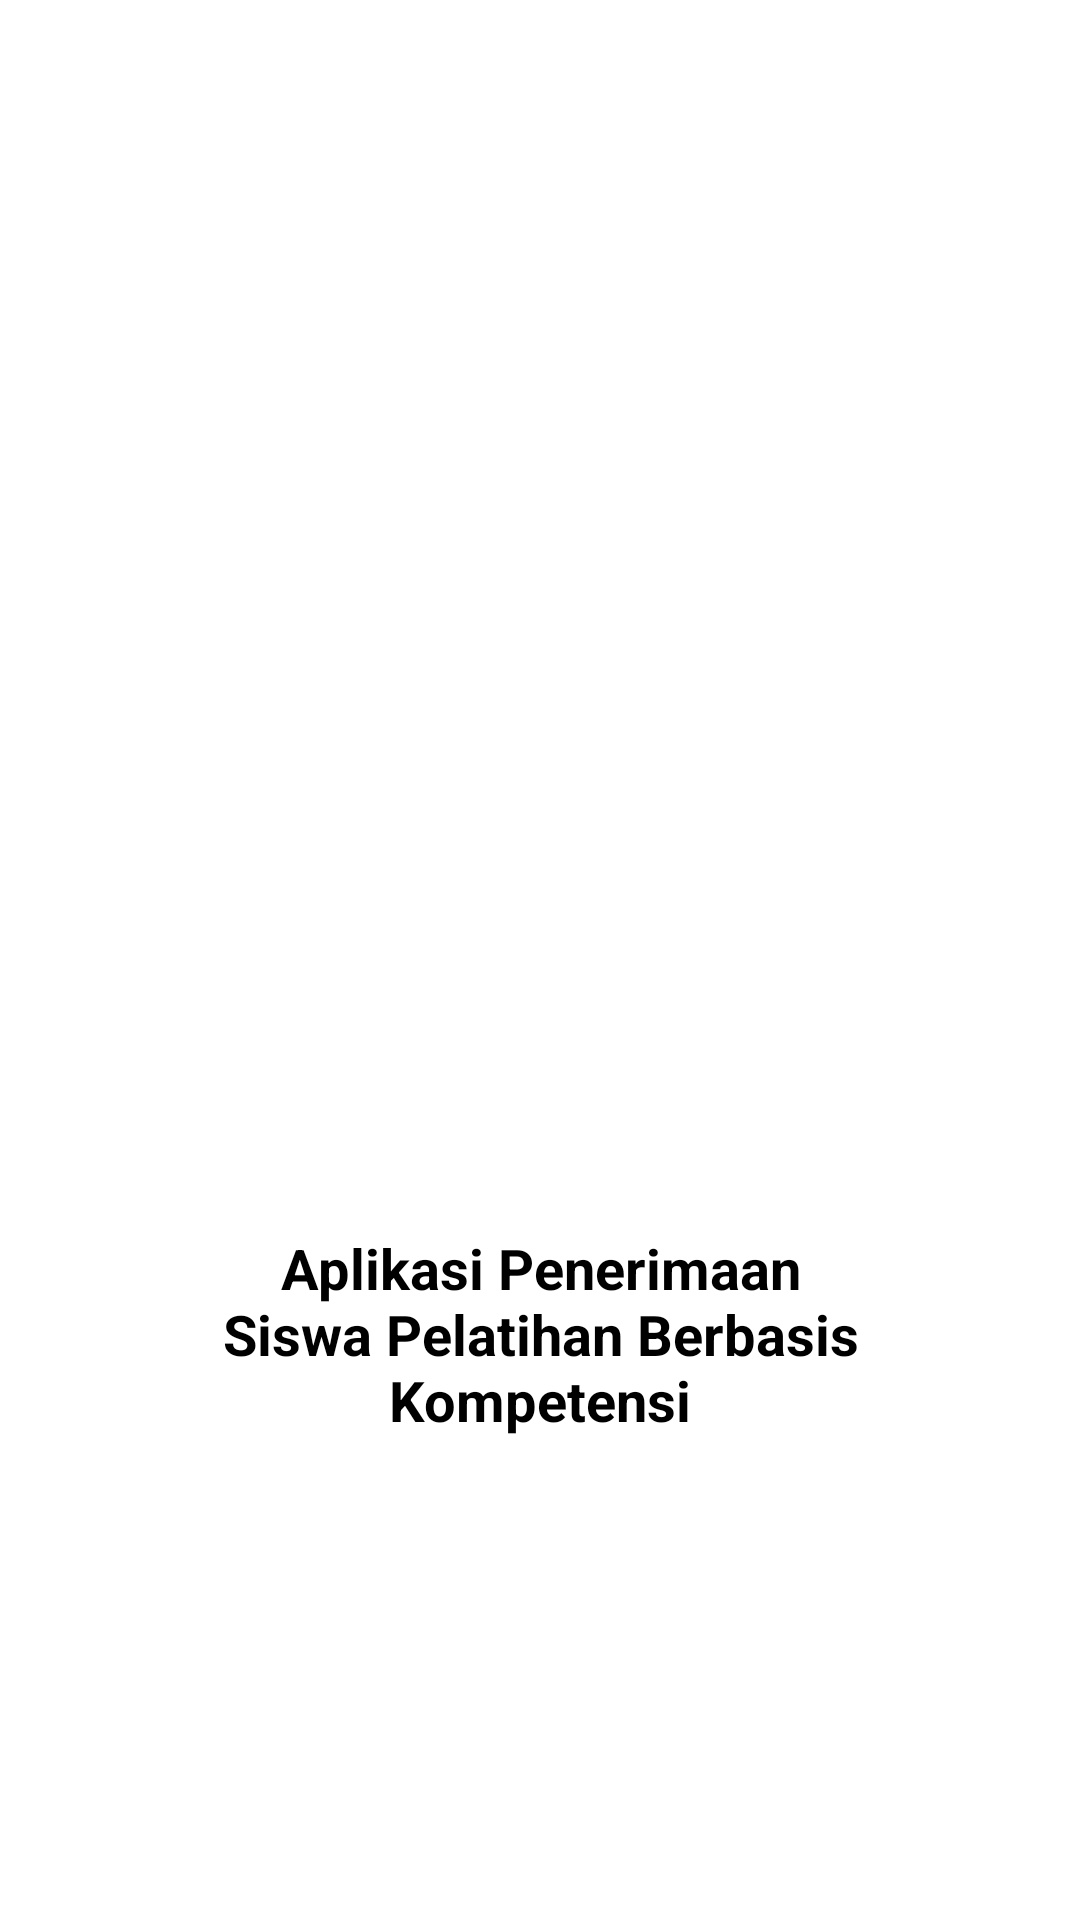

Write the Android layout XML for this screen, with the resource values it uses.
<!-- AndroidManifest.xml: application theme Theme.AplikasiPenerimaanBLK -->
<!-- res/layout/page1.xml -->
<?xml version="1.0" encoding="utf-8"?>
<LinearLayout xmlns:android="http://schemas.android.com/apk/res/android"
    android:layout_width="match_parent"
    android:layout_height="match_parent"
    android:orientation="vertical">

    <ImageView
        android:layout_width="200dp"
        android:layout_height="200dp"
        android:layout_marginTop="180dp"
        android:layout_gravity="center"
        android:src="@drawable/logo_kemnaker"/>

    <TextView
        android:layout_width="wrap_content"
        android:layout_height="wrap_content"
        android:text="Aplikasi Penerimaan Siswa Pelatihan Berbasis Kompetensi"
        android:layout_marginTop="30dp"
        android:layout_gravity="center"
        android:textAlignment="center"
        android:layout_marginHorizontal="70dp"
        android:textSize="9pt"
        android:textColor="@color/black"
        android:textStyle="bold"/>

</LinearLayout>
<!-- resources referenced by this layout -->
<resources>
  <style name="Theme.AplikasiPenerimaanBLK" parent="Theme.MaterialComponents.DayNight.DarkActionBar">
          
          <item name="colorPrimary">@color/purple_500</item>
          <item name="colorPrimaryVariant">@color/purple_700</item>
          <item name="colorOnPrimary">@color/white</item>
          
          <item name="colorSecondary">@color/teal_200</item>
          <item name="colorSecondaryVariant">@color/teal_700</item>
          <item name="colorOnSecondary">@color/black</item>
          
          <item name="android:statusBarColor">?attr/colorPrimaryVariant</item>
          
      </style>
  <!-- not gathered from this repository: default colours our renderer supplied (Android Studio template values) -->
  <color name="purple_500">#FF6200EE</color>
  <color name="purple_700">#FF3700B3</color>
  <color name="teal_200">#FF03DAC5</color>
  <color name="teal_700">#FF018786</color>
  <color name="black">#FF000000</color>
  <color name="white">#FFFFFFFF</color>
</resources>
